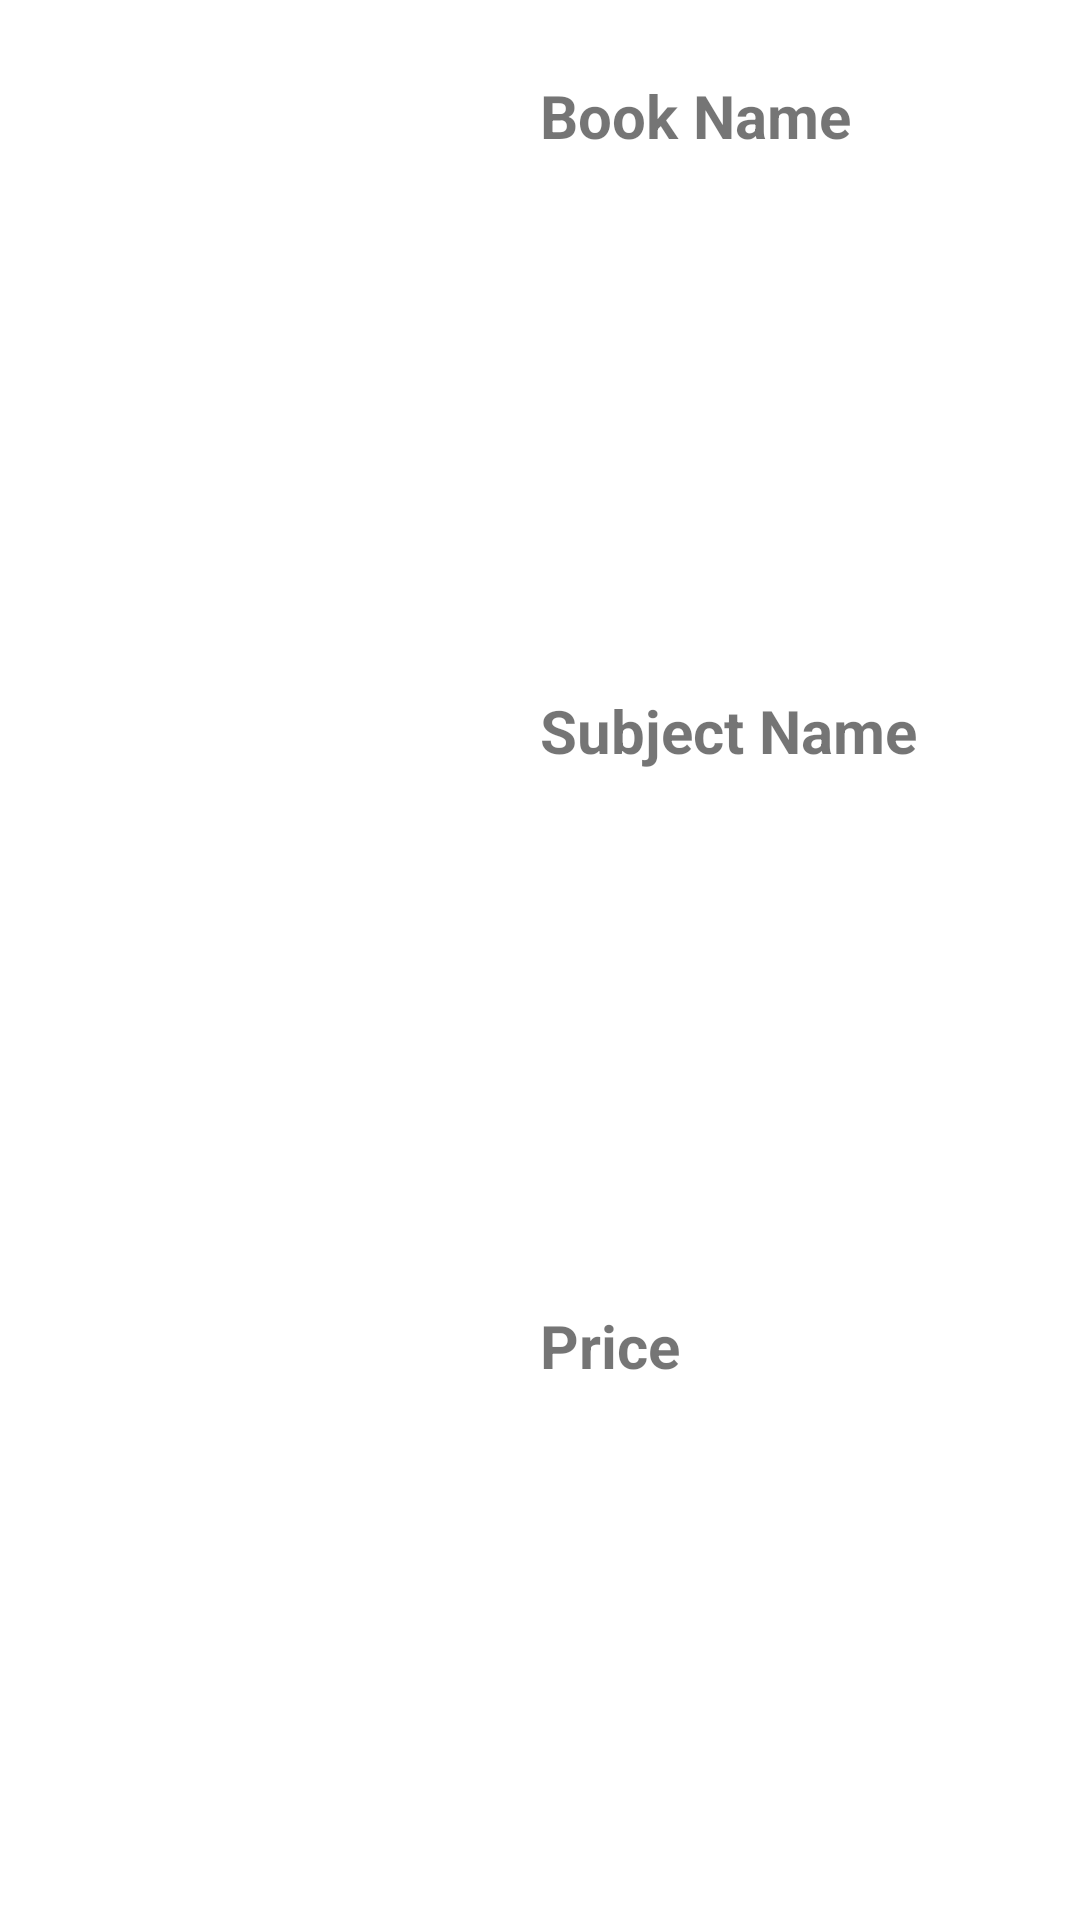

The Android layout XML behind this screen, and the referenced resources:
<!-- AndroidManifest.xml: application theme Theme.CharusatBookStore -->
<!-- res/layout/activity_showbooknew.xml -->
<?xml version="1.0" encoding="utf-8"?>
<LinearLayout xmlns:android="http://schemas.android.com/apk/res/android"
    xmlns:app="http://schemas.android.com/apk/res-auto"
    xmlns:tools="http://schemas.android.com/tools"
    android:layout_width="match_parent"
    android:layout_height="200dp"
    android:orientation="vertical"
    tools:context=".showbooknew">


    <LinearLayout
        android:layout_width="match_parent"
        android:layout_height="match_parent"
        android:orientation="horizontal">

        <ImageView
            android:id="@+id/imageView"
            android:layout_width="match_parent"
            android:layout_height="match_parent"
            android:padding="7dp"
            android:layout_weight="1"
            tools:srcCompat="@tools:sample/avatars" />

        <LinearLayout
            android:layout_width="match_parent"
            android:layout_height="match_parent"
            android:layout_weight="1"
            android:weightSum="3"
            android:orientation="vertical">

            <TextView
                android:id="@+id/textView10"
                android:layout_width="match_parent"
                android:layout_height="wrap_content"
                android:layout_weight="1"
                android:textSize="20sp"
                android:textStyle="bold"
                android:paddingTop="25dp"
                android:text="Book Name" />

            <TextView
                android:id="@+id/textView13"
                android:layout_width="match_parent"
                android:layout_height="wrap_content"
                android:layout_weight="1"
                android:textSize="20sp"
                android:text="Subject Name"
                android:textStyle="bold" />

            <TextView
                android:id="@+id/textView12"
                android:layout_width="match_parent"
                android:layout_height="wrap_content"
                android:layout_weight="1"
                android:textSize="20sp"
                android:text="Price"
                android:textStyle="bold" />
        </LinearLayout>

    </LinearLayout>

</LinearLayout>
<!-- resources referenced by this layout -->
<resources>
  <style name="Theme.CharusatBookStore" parent="Theme.MaterialComponents.DayNight.DarkActionBar">
          
          <item name="colorPrimary">@color/primaryblue</item>
          <item name="colorPrimaryVariant">@color/primarydarkblue</item>
          <item name="colorOnPrimary">@color/primarytext</item>
          
          <item name="colorSecondary">@color/secondaryblue</item>
          <item name="colorSecondaryVariant">@color/secondarydarkblue</item>
          <item name="colorOnSecondary">@color/secondarytext</item>
          
          <item name="android:statusBarColor" tools:targetApi="l">?attr/colorPrimaryVariant</item>
          
      </style>
  <color name="primaryblue">#1976d2</color>
  <color name="primarydarkblue">#004ba0</color>
  <color name="primarytext" tools:ignore="DuplicateDefinition">#ffffff</color>
  <color name="secondaryblue">#90caf9</color>
  <color name="secondarydarkblue">#5d99c6</color>
  <color name="secondarytext" tools:ignore="DuplicateDefinition">#000000</color>
</resources>
